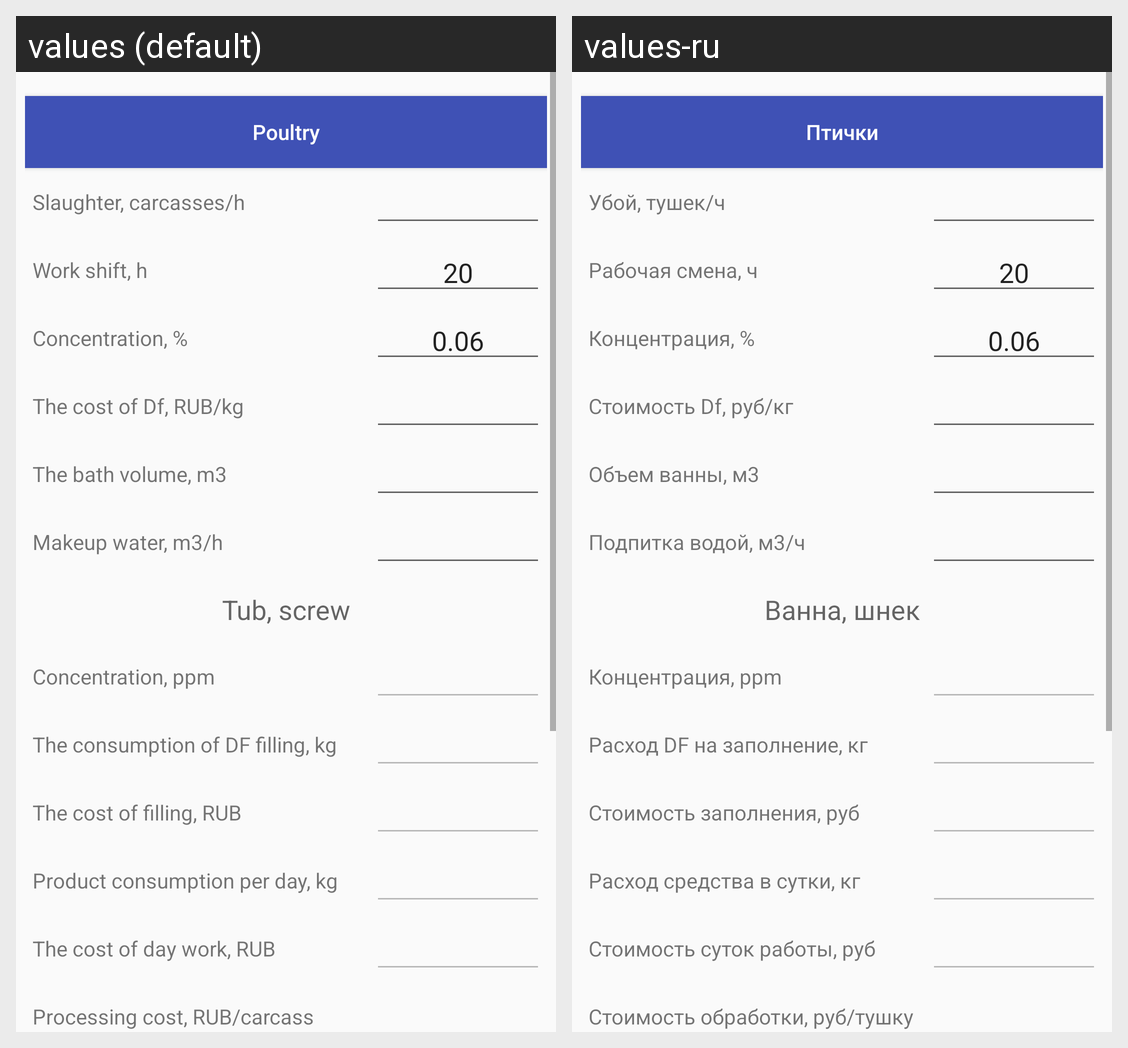

Strings drawn on this Android screen and how each of the app's shown locales translates them:
Android screen res/layout/fragment_poultry.xml rendered under 2 locales, left to right: values (default), values-ru. Device: Nexus 5 (rendered at 1080×1920; each locale shown at half size, 540×960, under a caption strip naming it); theme AppTheme.
Strings drawn on this screen, with the default value and each locale's value (text and hints the layout hard-codes, and strings that could not be matched under every locale, appear in the picture but are not listed):

text_btn_poultry
  values: Poultry
  values-ru: Птички

text_tv_poultry_slaughter_carcasses_h
  values: Slaughter, carcasses/h
  values-ru: Убой, тушек/ч

text_tv_poultry_work_shift_h
  values: Work shift, h
  values-ru: Рабочая смена, ч

text_tv_poultry_concentration
  values: Concentration, %
  values-ru: Концентрация, %

text_tv_poultry_the_cost_of_df_rub_kg
  values: The cost of Df, RUB/kg
  values-ru: Стоимость Df, руб/кг

text_tv_poultry_the_bath_volume_m3
  values: The bath volume, m3
  values-ru: Объем ванны, м3

text_tv_poultry_makeup_water_m3_h
  values: Makeup water, m3/h
  values-ru: Подпитка водой, м3/ч

text_tv_header_poultry_tub_screw
  values: Tub, screw
  values-ru: Ванна, шнек

text_tv_poultry_concentration_ppm
  values: Concentration, ppm
  values-ru: Концентрация, ppm

text_tv_poultry_the_consumption_of_df_filling_kg
  values: The consumption of DF filling, kg
  values-ru: Расход DF на заполнение, кг

text_tv_poultry_the_cost_of_filling_rub
  values: The cost of filling, RUB
  values-ru: Стоимость заполнения, руб

text_tv_poultry_product_consumption_per_day_kg
  values: Product consumption per day, kg
  values-ru: Расход средства в сутки, кг

text_tv_poultry_the_cost_of_day_work_rub
  values: The cost of day work, RUB
  values-ru: Стоимость суток работы, руб

text_tv_poultry_processing_cost_rub_carcass
  values: Processing cost, RUB/carcass
  values-ru: Стоимость обработки, руб/тушку
